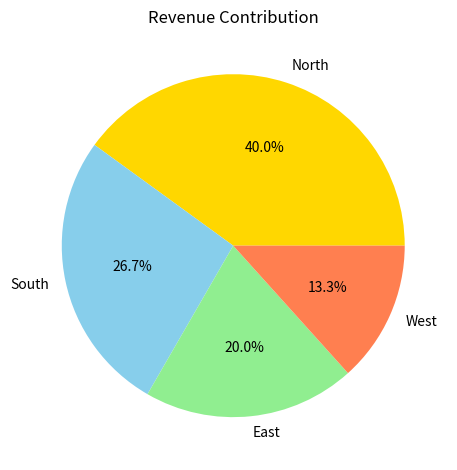

Write Python code to recreate this figure.
import matplotlib.pyplot as plt

regions = ["North", "South", "East", "West"]
revenue = [3000, 2000, 1500, 1000]

plt.pie(revenue, labels=regions, autopct="%1.1f%%", colors=["gold", "skyblue", "lightgreen", "coral"])
plt.title("Revenue Contribution")
plt.tight_layout()
plt.show()
